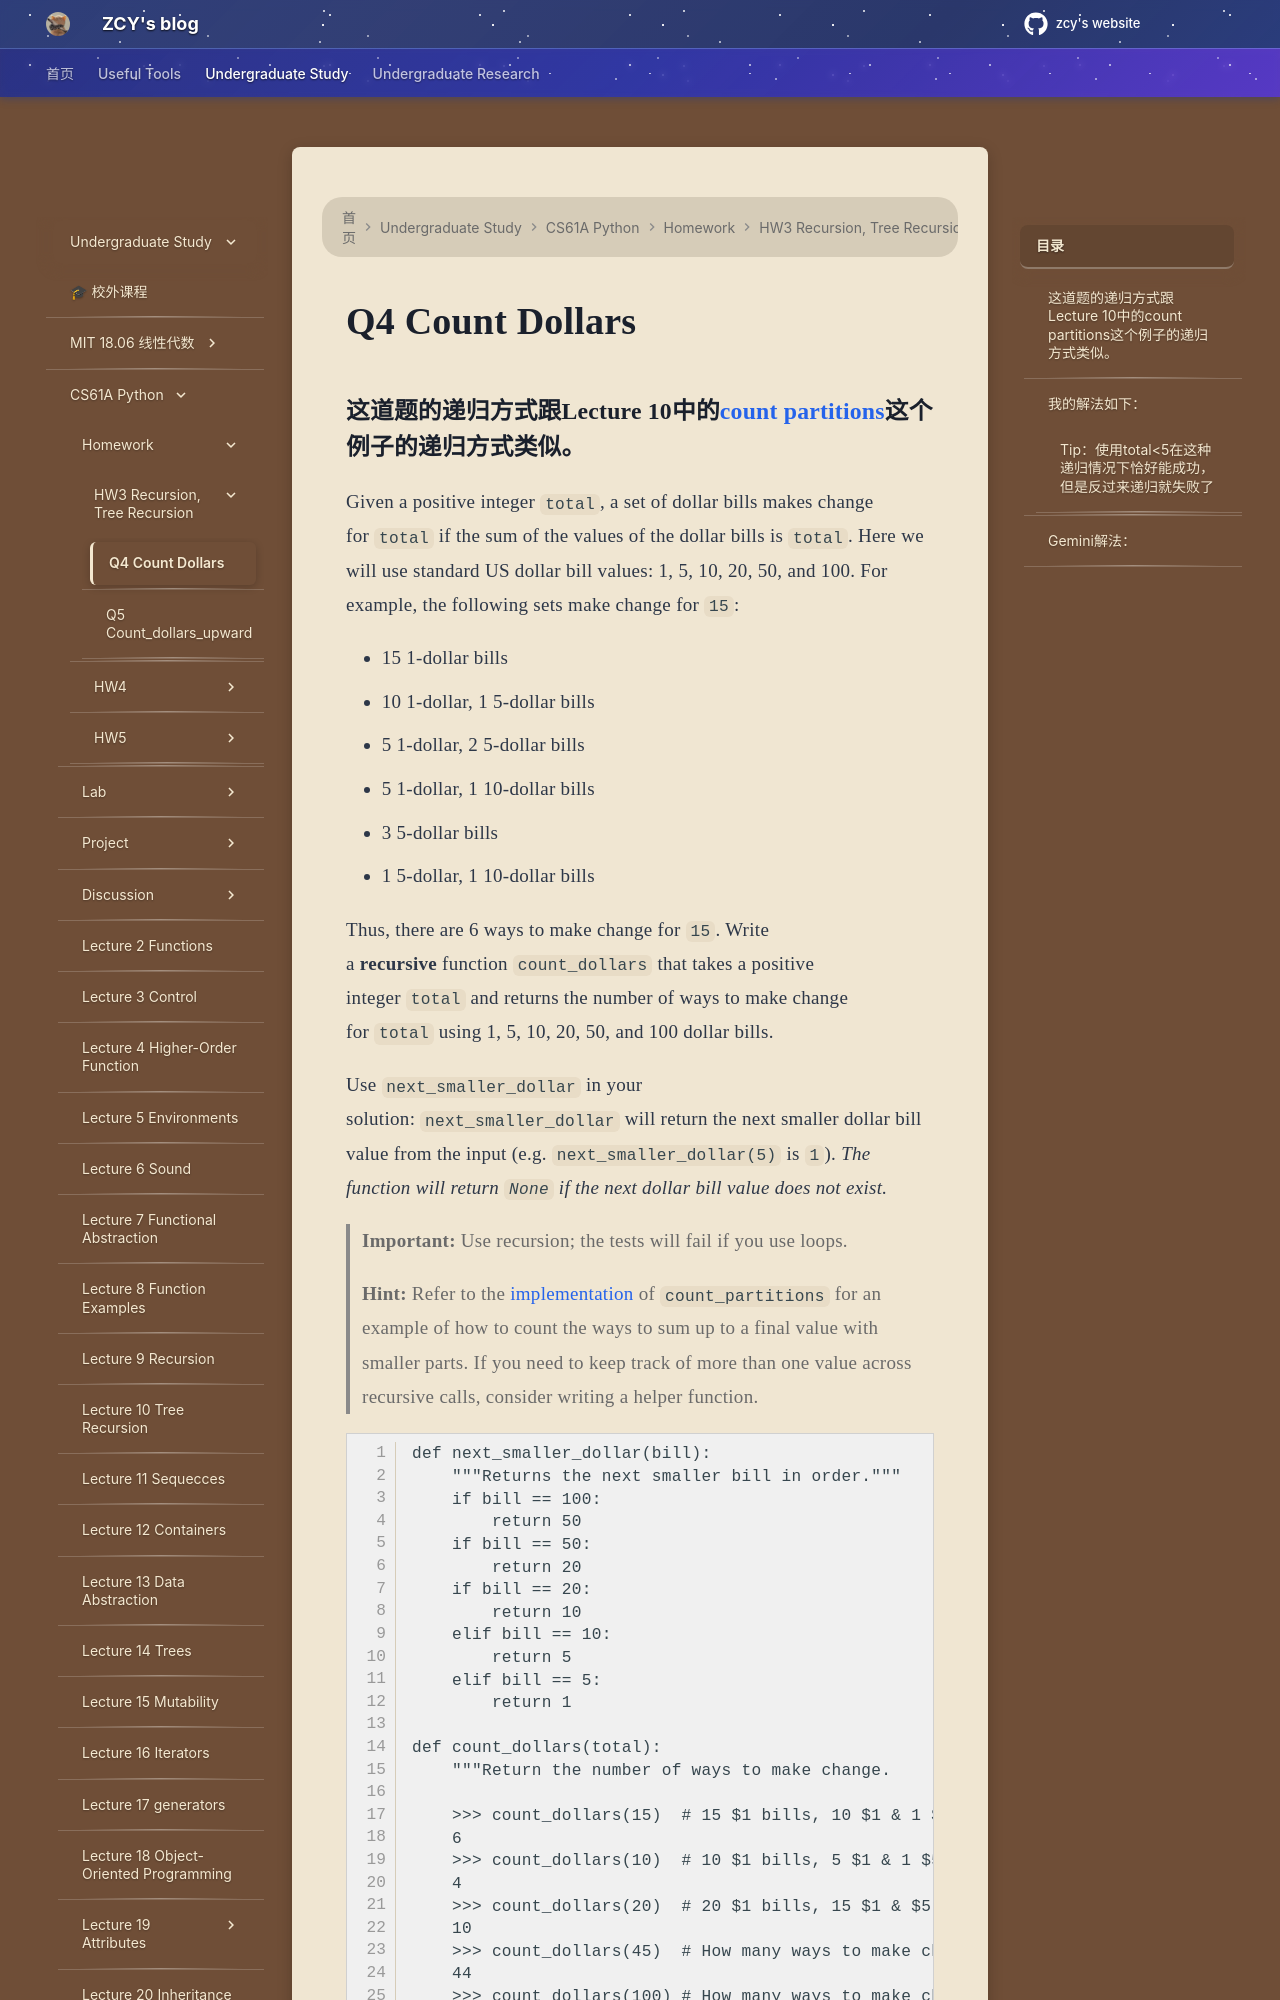

repository: mouchenmou/ZCY-s-website · page: 笔记本/CS61A/Homework/HW3 Recursion, Tree Recursion/Q4 Count Dollars/index.html · generator: mkdocs

### 这道题的递归方式跟Lecture 10中的[count partitions](<../../Lecture 10/Lecture 10 Tree Recursion.md#partition>)这个例子的递归方式类似。
Given a positive integer `total`, a set of dollar bills makes change for `total` if the sum of the values of the dollar bills is `total`. Here we will use standard US dollar bill values: 1, 5, 10, 20, 50, and 100. For example, the following sets make change for `15`:

- 15 1-dollar bills
- 10 1-dollar, 1 5-dollar bills
- 5 1-dollar, 2 5-dollar bills
- 5 1-dollar, 1 10-dollar bills
- 3 5-dollar bills
- 1 5-dollar, 1 10-dollar bills

Thus, there are 6 ways to make change for `15`. Write a **recursive** function `count_dollars` that takes a positive integer `total` and returns the number of ways to make change for `total` using 1, 5, 10, 20, 50, and 100 dollar bills.

Use `next_smaller_dollar` in your solution: `next_smaller_dollar` will return the next smaller dollar bill value from the input (e.g. `next_smaller_dollar(5)` is `1`). _The function will return `None` if the next dollar bill value does not exist._

> **Important:** Use recursion; the tests will fail if you use loops.
> 
> **Hint:** Refer to the [implementation](https://www.composingprograms.com/pages/17-recursive-functions.html#example-partitions) of `count_partitions` for an example of how to count the ways to sum up to a final value with smaller parts. If you need to keep track of more than one value across recursive calls, consider writing a helper function.

```
def next_smaller_dollar(bill):
    """Returns the next smaller bill in order."""
    if bill == 100:
        return 50
    if bill == 50:
        return 20
    if bill == 20:
        return 10
    elif bill == 10:
        return 5
    elif bill == 5:
        return 1

def count_dollars(total):
    """Return the number of ways to make change.
